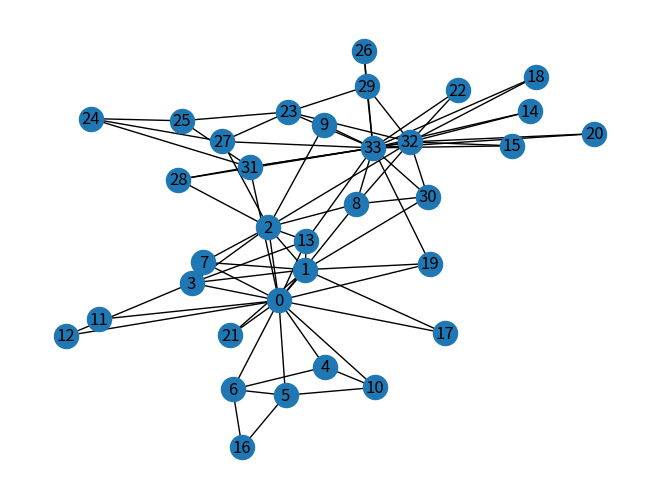

Write Python code to recreate this figure. (Note: this script raises an exception after producing the figure.)
import networkx as nx
import matplotlib.pyplot as plt
def hierarchical_clustering(G):
    edges = list(G.edges())
    jaccard_similarities = list(nx.jaccard_coefficient(G, edges))
    clusters = [-1] * len(G)
    cluster_number = -1
    print("Please choose a threshold value by looking at the Jaccard similarity values:")
    for u, v, similarity in jaccard_similarities:
        print(f'({u}, {v}) -> {similarity:.8f}')
    threshold_value = float(input("Enter the threshold value: "))
    while True:
        shortest_paths = dict(nx.all_pairs_shortest_path_length(G))
        min_distance = float('inf')
        final_source, final_target = None, None
        for source, target_distances in shortest_paths.items():
            for target, distance in target_distances.items():
                if 0 < distance < min_distance:
                    min_distance = distance
                    final_source, final_target = source, target
        if final_source is None or final_target is None:
            break
        min_node = min(final_source, final_target)
        max_node = max(final_source, final_target)
        if clusters[min_node] == -1 and clusters[max_node] == -1:
            cluster_number += 1
            clusters[min_node] = cluster_number
            clusters[max_node] = cluster_number
        elif clusters[min_node] == -1:
            clusters[min_node] = clusters[max_node]
        elif clusters[max_node] == -1:
            clusters[max_node] = clusters[min_node]
        else:
            max_cluster = clusters[max_node]
            clusters = [clusters[min_node] if cluster == max_cluster else cluster for cluster in clusters]
        for u, v in list(G.edges()):
            if u == max_node and v != min_node:
                G.add_edge(min_node, v)
            elif v == max_node and u != min_node:
                G.add_edge(min_node, u)
        G.remove_node(max_node)
        edges = list(G.edges())
        jaccard_similarities = list(nx.jaccard_coefficient(G, edges))
        num_edges_above_threshold = sum(1 for u, v, similarity in jaccard_similarities if threshold_value < similarity < min_distance)
        if num_edges_above_threshold == 0:
            break
    print("\n" * 3)
    print("The clusters are:")
    print("(If the cluster number is shown as -1, it means that the node itself is a cluster)")
    print("\n" * 3)
    for i, cluster in enumerate(clusters):
        print(f'Node {i} belongs to cluster number {cluster}')
    nx.draw(G, with_labels=True)
    plt.show()
G = nx.karate_club_graph()
nx.draw(G, with_labels=True)
plt.show()
hierarchical_clustering(G)
